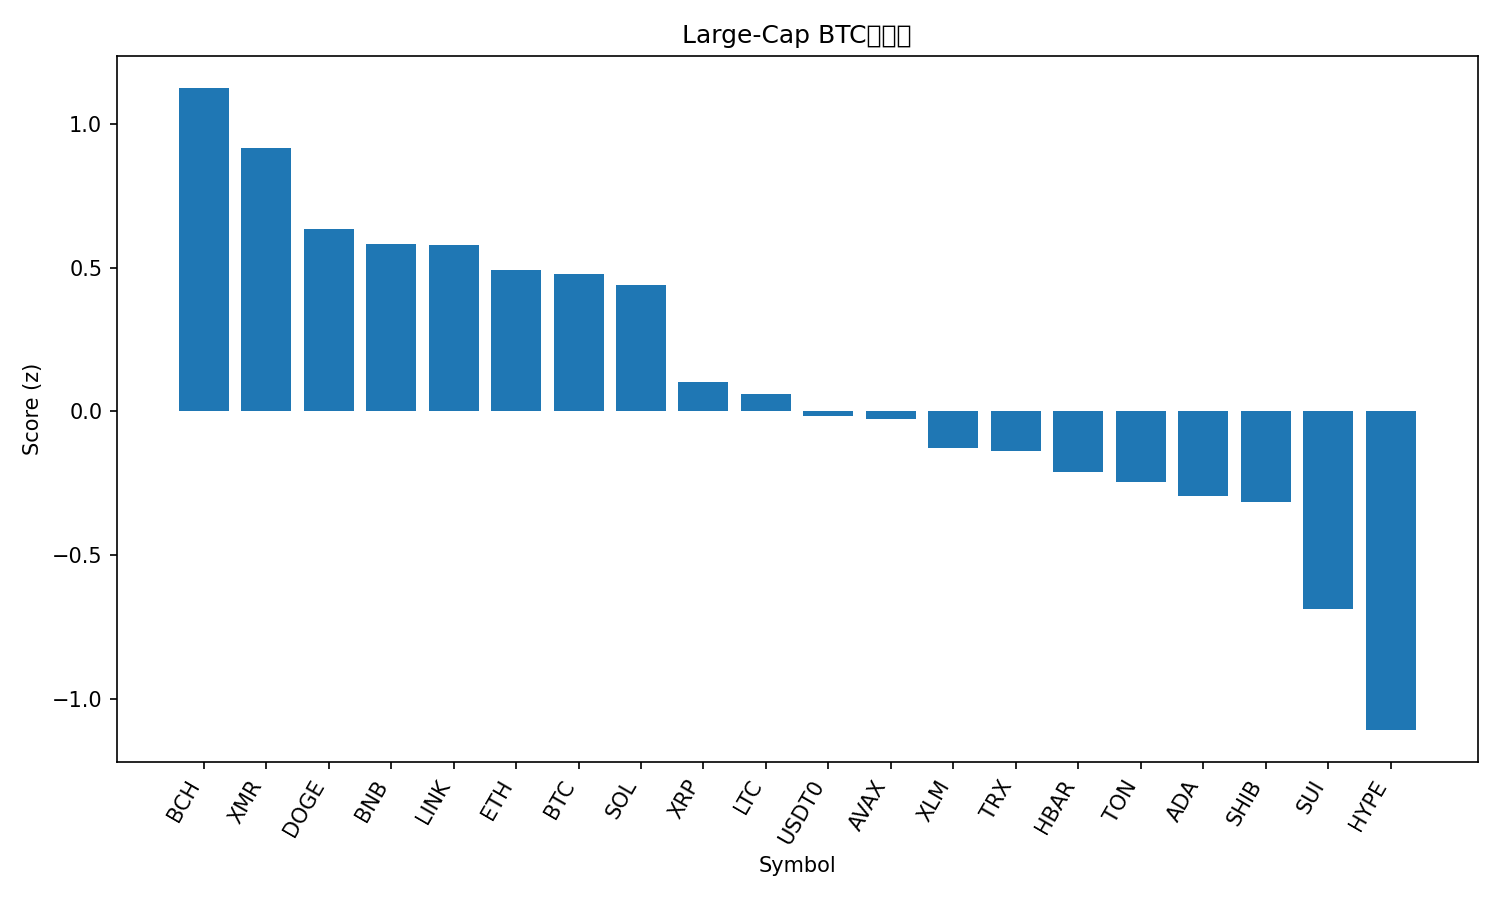

The data file committed next to this chart (first rows):
rank, name, symbol, price_btc, price_usd, pct_1h_btc, pct_24h_btc, pct_7d_btc, market_cap_rank, market_cap_usd, volume_usd, score
1, Bitcoin Cash, BCH, 0.004553, 507.4, 0.3351, 3.852, 2.606, 20, 10093756392, 297161883, 1.125
2, Monero, XMR, 0.002933, 326.8, 0.249, -0.1432, 7.191, 33, 6018534933, 148885460, 0.9146
3, Dogecoin, DOGE, 1.79e-06, 0.1992, 0.09563, 0.5168, 2.719, 9, 30110295003, 1530214398, 0.6333
4, BNB, BNB, 0.01003, 1117, 0.1463, -2.042, -1.401, 4, 155527777319, 1974112603, 0.5831
5, Chainlink, LINK, 0.000161, 17.94, 0.03776, 1.59, 3.337, 15, 12489766854, 595549983, 0.579
6, Ethereum, ETH, 0.03531, 3934, 0.05025, -1.044, -2.221, 2, 474408190436, 24840198996, 0.4921
7, Bitcoin, BTC, 1.0, 111426, 0.0, 0.0, 0.0, 1, 2220445045288, 43639739222, 0.4788
8, Solana, SOL, 0.001745, 194.4, -0.01808, 0.5589, 1.291, 6, 106859841140, 5236927052, 0.4408
9, XRP, XRP, 2.291e-05, 2.55, -0.33, 4.389, 5.148, 5, 153384414251, 4304545713, 0.1024
10, Litecoin, LTC, 0.0008624, 96.09, -0.2422, 0.265, 1.81, 28, 7350565558, 512200352, 0.06225
11, USDT0, USDT0, 8.97e-06, 1, -0.233, -0.217, -4.423, 30, 7098837513, 333511955, -0.01707
12, Avalanche, AVAX, 0.0001736, 19.34, -0.1948, -1.413, -7.031, 26, 8257601194, 397620213, -0.02598
13, Stellar, XLM, 2.88e-06, 0.3204, -0.3536, 1.194, -1.136, 19, 10259302030, 191034584, -0.1271
14, TRON, TRX, 2.65e-06, 0.2952, -0.158, -5.947, -9.347, 10, 27950194361, 1253432535, -0.1379
15, Hedera, HBAR, 1.52e-06, 0.1699, -0.3983, 0.6789, -0.6213, 29, 7231330813, 198785723, -0.2097
16, Toncoin, TON, 1.925e-05, 2.15, -0.3856, -0.1289, -3.085, 35, 5416435899, 153836668, -0.246
17, Cardano, ADA, 5.87e-06, 0.6538, -0.441, 0.07174, -0.4247, 11, 23967090475, 996053535, -0.2941
18, Shiba Inu, SHIB, 9.1121e-11, 1.015e-05, -0.4379, -0.476, -1.065, 34, 5983779523, 115902585, -0.3167
19, Sui, SUI, 2.257e-05, 2.52, -0.7055, 1.407, -0.894, 21, 9129656738, 733627227, -0.688
20, Hyperliquid, HYPE, 0.0003567, 39.74, -0.9772, -1.968, 9.43, 16, 10731290947, 300203194, -1.108
21, Figure Heloc, FIGR_HELOC, 4.49e-06, 0.4998, -0.2797, -50.54, -52.2, 31, 6615383668, 15162870, -2.301
